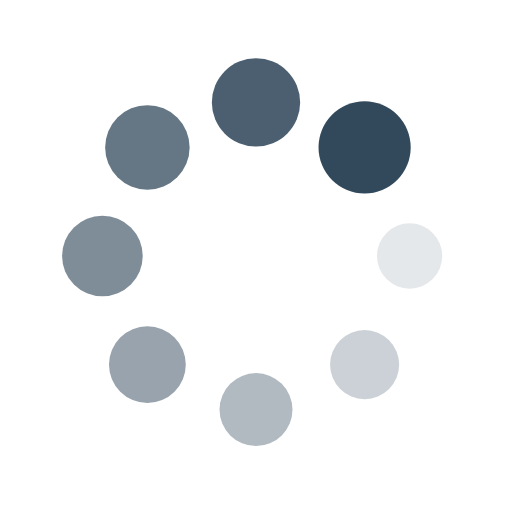
t = 0.00 s
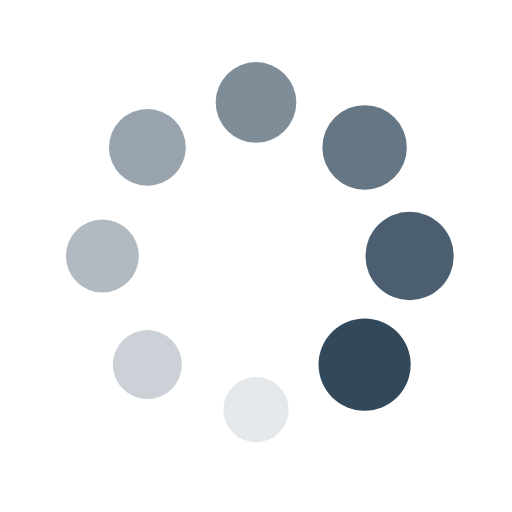
t = 0.25 s
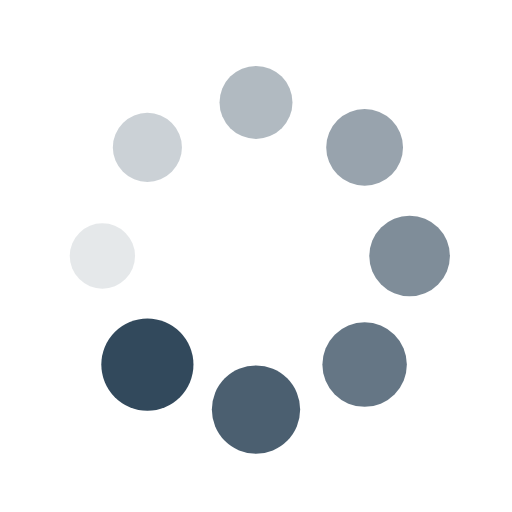
t = 0.50 s
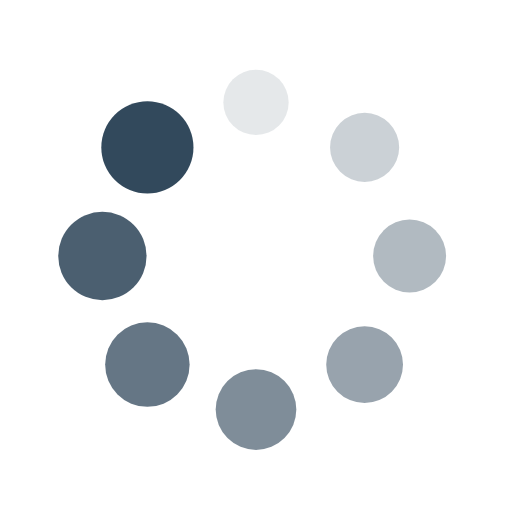
t = 0.75 s

The animated SVG that drew these frames (rendered in a browser with its animation timeline set to each time). Animation: 16 SMIL elements (animate=8,animateTransform=8); one cycle of 1.00 s, repeats indefinitely.

<?xml version="1.0" encoding="utf-8"?>
<svg xmlns="http://www.w3.org/2000/svg" xmlns:xlink="http://www.w3.org/1999/xlink" style="margin: auto; background: none; display: block; shape-rendering: auto;" width="200px" height="200px" viewBox="0 0 100 100" preserveAspectRatio="xMidYMid">
<g transform="translate(80,50)">
<g transform="rotate(0)">
<circle cx="0" cy="0" r="6" fill="#32495c" fill-opacity="1">
  <animateTransform attributeName="transform" type="scale" begin="-0.875s" values="1.5 1.5;1 1" keyTimes="0;1" dur="1s" repeatCount="indefinite"></animateTransform>
  <animate attributeName="fill-opacity" keyTimes="0;1" dur="1s" repeatCount="indefinite" values="1;0" begin="-0.875s"></animate>
</circle>
</g>
</g><g transform="translate(71.21320343559643,71.21320343559643)">
<g transform="rotate(45)">
<circle cx="0" cy="0" r="6" fill="#32495c" fill-opacity="0.875">
  <animateTransform attributeName="transform" type="scale" begin="-0.75s" values="1.5 1.5;1 1" keyTimes="0;1" dur="1s" repeatCount="indefinite"></animateTransform>
  <animate attributeName="fill-opacity" keyTimes="0;1" dur="1s" repeatCount="indefinite" values="1;0" begin="-0.75s"></animate>
</circle>
</g>
</g><g transform="translate(50,80)">
<g transform="rotate(90)">
<circle cx="0" cy="0" r="6" fill="#32495c" fill-opacity="0.75">
  <animateTransform attributeName="transform" type="scale" begin="-0.625s" values="1.5 1.5;1 1" keyTimes="0;1" dur="1s" repeatCount="indefinite"></animateTransform>
  <animate attributeName="fill-opacity" keyTimes="0;1" dur="1s" repeatCount="indefinite" values="1;0" begin="-0.625s"></animate>
</circle>
</g>
</g><g transform="translate(28.786796564403577,71.21320343559643)">
<g transform="rotate(135)">
<circle cx="0" cy="0" r="6" fill="#32495c" fill-opacity="0.625">
  <animateTransform attributeName="transform" type="scale" begin="-0.5s" values="1.5 1.5;1 1" keyTimes="0;1" dur="1s" repeatCount="indefinite"></animateTransform>
  <animate attributeName="fill-opacity" keyTimes="0;1" dur="1s" repeatCount="indefinite" values="1;0" begin="-0.5s"></animate>
</circle>
</g>
</g><g transform="translate(20,50.00000000000001)">
<g transform="rotate(180)">
<circle cx="0" cy="0" r="6" fill="#32495c" fill-opacity="0.5">
  <animateTransform attributeName="transform" type="scale" begin="-0.375s" values="1.5 1.5;1 1" keyTimes="0;1" dur="1s" repeatCount="indefinite"></animateTransform>
  <animate attributeName="fill-opacity" keyTimes="0;1" dur="1s" repeatCount="indefinite" values="1;0" begin="-0.375s"></animate>
</circle>
</g>
</g><g transform="translate(28.78679656440357,28.786796564403577)">
<g transform="rotate(225)">
<circle cx="0" cy="0" r="6" fill="#32495c" fill-opacity="0.375">
  <animateTransform attributeName="transform" type="scale" begin="-0.25s" values="1.5 1.5;1 1" keyTimes="0;1" dur="1s" repeatCount="indefinite"></animateTransform>
  <animate attributeName="fill-opacity" keyTimes="0;1" dur="1s" repeatCount="indefinite" values="1;0" begin="-0.25s"></animate>
</circle>
</g>
</g><g transform="translate(49.99999999999999,20)">
<g transform="rotate(270)">
<circle cx="0" cy="0" r="6" fill="#32495c" fill-opacity="0.25">
  <animateTransform attributeName="transform" type="scale" begin="-0.125s" values="1.5 1.5;1 1" keyTimes="0;1" dur="1s" repeatCount="indefinite"></animateTransform>
  <animate attributeName="fill-opacity" keyTimes="0;1" dur="1s" repeatCount="indefinite" values="1;0" begin="-0.125s"></animate>
</circle>
</g>
</g><g transform="translate(71.21320343559643,28.78679656440357)">
<g transform="rotate(315)">
<circle cx="0" cy="0" r="6" fill="#32495c" fill-opacity="0.125">
  <animateTransform attributeName="transform" type="scale" begin="0s" values="1.5 1.5;1 1" keyTimes="0;1" dur="1s" repeatCount="indefinite"></animateTransform>
  <animate attributeName="fill-opacity" keyTimes="0;1" dur="1s" repeatCount="indefinite" values="1;0" begin="0s"></animate>
</circle>
</g>
</g>
<!-- [ldio] generated by https://loading.io/ --></svg>
